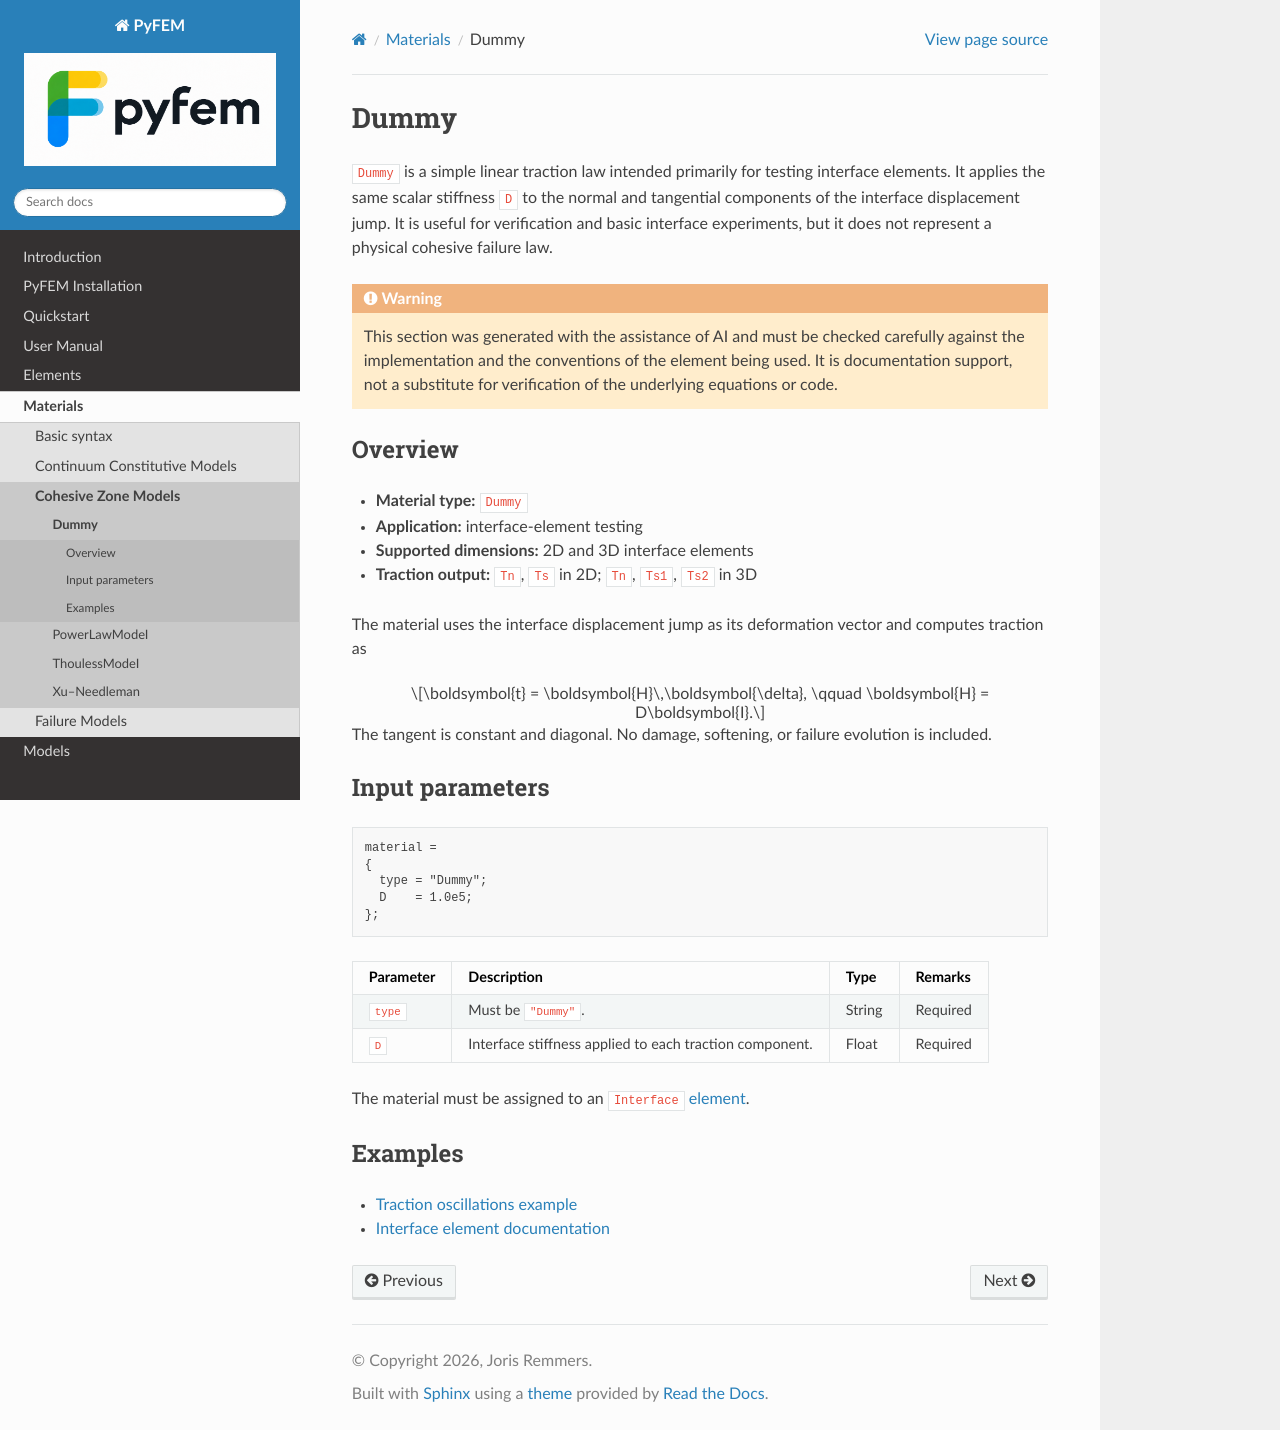

repository: jjcremmers/PyFEM · page: materials/dummy.html · generator: sphinx

# Dummy

`Dummy` is a simple linear traction law intended primarily for testing
interface elements. It applies the same scalar stiffness `D` to the normal and
tangential components of the interface displacement jump. It is useful for
verification and basic interface experiments, but it does not represent a
physical cohesive failure law.

```{warning}
This section was generated with the assistance of AI and must be checked
carefully against the implementation and the conventions of the element being
used. It is documentation support, not a substitute for verification of the
underlying equations or code.
```

## Overview

- **Material type:** `Dummy`
- **Application:** interface-element testing
- **Supported dimensions:** 2D and 3D interface elements
- **Traction output:** `Tn`, `Ts` in 2D; `Tn`, `Ts1`, `Ts2` in 3D

The material uses the interface displacement jump as its deformation vector
and computes traction as

```{math}
\boldsymbol{t} = \boldsymbol{H}\,\boldsymbol{\delta},
\qquad
\boldsymbol{H} = D\boldsymbol{I}.
```

The tangent is constant and diagonal. No damage, softening, or failure
evolution is included.

## Input parameters

```text
material =
{
  type = "Dummy";
  D    = 1.0e5;
};
```

| Parameter | Description | Type | Remarks |
| --- | --- | --- | --- |
| `type` | Must be `"Dummy"`. | String | Required |
| `D` | Interface stiffness applied to each traction component. | Float | Required |

The material must be assigned to an [`Interface` element](../elements/interface.md).

## Examples

- [Traction oscillations example](../../examples/ch13/TractionOscillations.pro)
- [Interface element documentation](../elements/interface.md)
